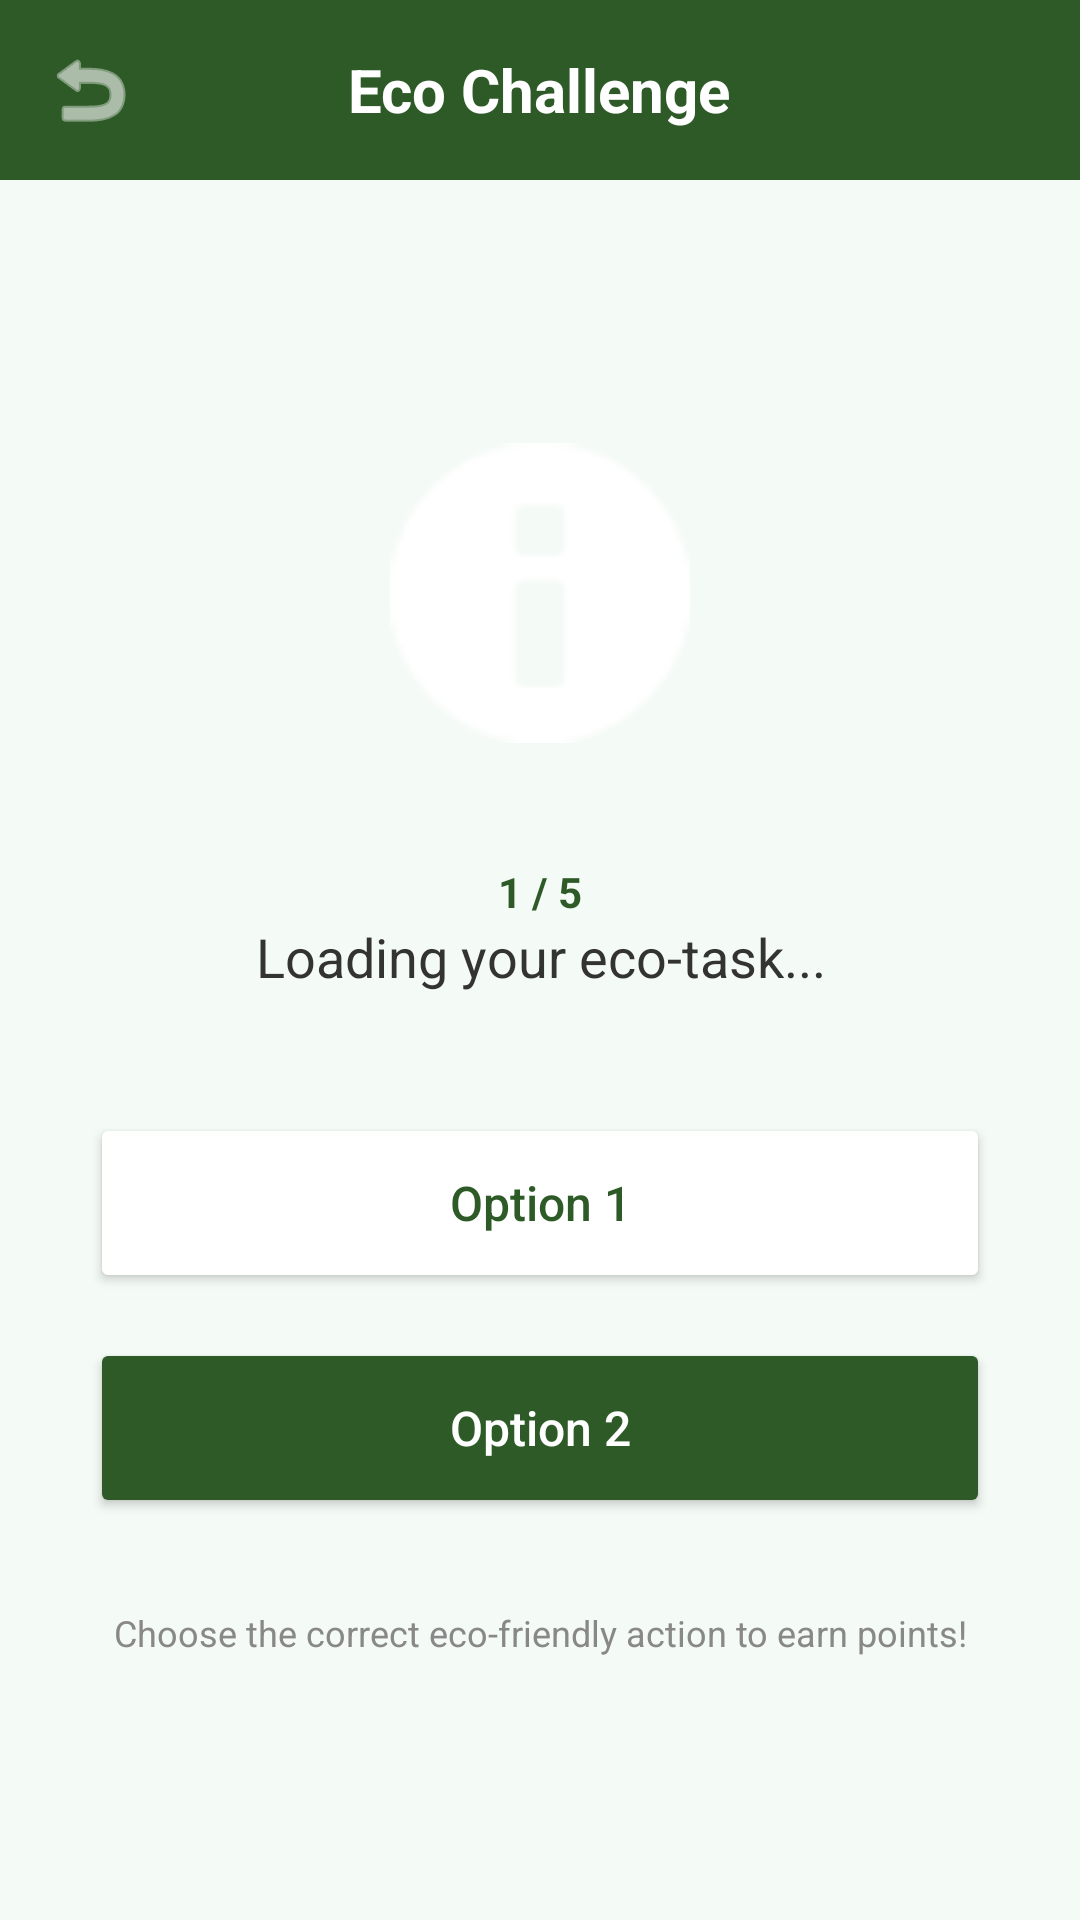

Here is an Android app screen rendered from its layout file. Give the layout XML and the strings, colors and styles it references.
<!-- AndroidManifest.xml: application theme Theme.EcoApp -->
<!-- res/layout/activity_eco_quiz.xml -->
<?xml version="1.0" encoding="utf-8"?>
<RelativeLayout xmlns:android="http://schemas.android.com/apk/res/android"
    xmlns:app="http://schemas.android.com/apk/res-auto"
    android:layout_width="match_parent"
    android:layout_height="match_parent"
    android:background="#F4FAF6">

    <RelativeLayout
        android:id="@+id/headerQuiz"
        android:layout_width="match_parent"
        android:layout_height="60dp"
        android:background="#2D5A27"
        android:padding="10dp">

        <ImageButton
            android:id="@+id/btnBackQuiz"
            android:layout_width="40dp"
            android:layout_height="40dp"
            android:background="?attr/selectableItemBackgroundBorderless"
            android:src="@android:drawable/ic_menu_revert"
            android:contentDescription="Back"
            app:tint="@android:color/white" />

        <TextView
            android:id="@+id/tvQuizTitle"
            android:layout_width="wrap_content"
            android:layout_height="wrap_content"
            android:layout_centerInParent="true"
            android:text="Eco Challenge"
            android:textColor="@android:color/white"
            android:textSize="20sp"
            android:textStyle="bold" />
    </RelativeLayout>

    <LinearLayout
        android:layout_width="match_parent"
        android:layout_height="match_parent"
        android:layout_below="@id/headerQuiz"
        android:gravity="center"
        android:orientation="vertical"
        android:padding="30dp">

        <ImageView
            android:layout_width="100dp"
            android:layout_height="100dp"
            android:src="@android:drawable/ic_dialog_info"
            app:tint="@android:color/white"
            android:layout_marginBottom="20dp"/>
        <TextView
            android:id="@+id/tvQuizProgress"
            android:layout_width="wrap_content"
            android:layout_height="wrap_content"
            android:text="1 / 5"
            android:textColor="#2D5A27"
            android:textStyle="bold"
            android:layout_centerHorizontal="true"
            android:layout_marginTop="20dp" />
        <TextView
            android:id="@+id/tvQuestion"
            android:layout_width="match_parent"
            android:layout_height="wrap_content"
            android:gravity="center"
            android:text="Loading your eco-task..."
            android:textColor="#333333"
            android:textSize="18sp"
            android:lineSpacingExtra="4dp"
            android:layout_marginBottom="40dp" />

        <Button
            android:id="@+id/btnOption1"
            android:layout_width="match_parent"
            android:layout_height="60dp"
            android:backgroundTint="#FFFFFF"
            android:text="Option 1"
            android:textColor="#2D5A27"
            android:textSize="16sp"
            android:textAllCaps="false"
            android:elevation="4dp"
            android:layout_marginBottom="15dp" />

        <Button
            android:id="@+id/btnOption2"
            android:layout_width="match_parent"
            android:layout_height="60dp"
            android:backgroundTint="#2D5A27"
            android:text="Option 2"
            android:textColor="@android:color/white"
            android:textSize="16sp"
            android:textAllCaps="false"
            android:elevation="4dp" />

        <TextView
            android:layout_width="wrap_content"
            android:layout_height="wrap_content"
            android:layout_marginTop="30dp"
            android:text="Choose the correct eco-friendly action to earn points!"
            android:textSize="12sp"
            android:textColor="#888888"
            android:gravity="center"/>

    </LinearLayout>
</RelativeLayout>
<!-- resources referenced by this layout -->
<resources>
  <style name="Theme.EcoApp" parent="Base.Theme.EcoApp" />
  <style name="Base.Theme.EcoApp" parent="Theme.Material3.DayNight.NoActionBar">
          <item name="android:windowDisablePreview">true</item>
  
          <item name="android:statusBarColor">#E8F5E9</item>
      </style>
</resources>
